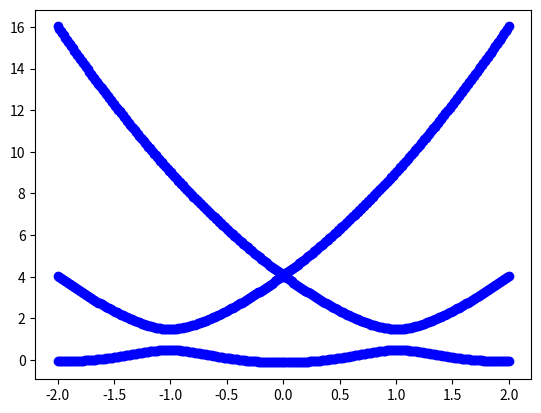

Write the Python code that produced this figure.
# -*- coding: utf-8 -*-
"""
Created on Fri Feb 12 12:49:38 2016

[redacted]
"""

import numpy as np
from numpy import linalg as LA
from scipy import optimize
from scipy import stats
import matplotlib.pyplot as plt

def RamanHamiltonian(k, omega, delta, epsilon):
    H = np.array([[(k+2.0)**2.0 - delta, omega/2.0, 0.0],[omega/2.0, k**2.0-epsilon,omega/2.0],[0.0,omega/2.0,(k-2.0)**2.0 + delta]])
    return H
    
def propagateHamiltonian(t, psi0, k, omega, delta, epsilon):
    H=RamanHamiltonian(k,omega,delta,epsilon)
    #print H
    Energy, V = LA.eig(H)

    V=V+1j*0.0
 #   print V[:,0]

    Vinv = np.conjugate(np.transpose(V))
   # print Vinv
    #print np.dot(Vinv[1,:],(np.dot(H,V[:,1])))
    #print np.transpose(V)
    U=np.diag(np.exp(1j*np.array(Energy)*t))

    a=np.dot(Vinv,psi0)
   # print a
    b=np.dot(U,a)
    #print b
    psi = np.dot(V,b)
    #print psi
    pop0=np.absolute(psi[0])**2.0
    pop1=np.absolute(psi[1])**2.0
    pop2=np.absolute(psi[2])**2.0
    return np.array([pop0,pop1,pop2])
    
kList = np.linspace(-2.0,2.0,300)
Energies=np.zeros((kList.size,3))
delta = 0.0
epsilon = 0.0
omega=1.0
i=0
for k in kList:
    H=RamanHamiltonian(k, omega, delta, epsilon)
    Energies[i], eigenstates = LA.eig(H)
    i=i+1

figure=plt.figure()
panel=figure.add_subplot(1,1,1)
panel.plot(kList, Energies, 'bo')
  


def plotPulsedRaman(tf, step, psi0 = [0.0,1.0,0.0], k=0.0, omega=4.0, delta=0.0, epsilon=0.0):
    tlist = np.arange(0,tf,step)
    pop0 = np.zeros(tlist.size)
    pop1 = np.zeros(tlist.size)
    pop2 = np.zeros(tlist.size)

    i=0    
    for t in tlist:
        p0,p1,p2=propagateHamiltonian(t, psi0,k,omega,delta,epsilon)
     
        pop0[i]=p0
        pop1[i]=p1
        pop2[i]=p2
        i+=1
        
    figure=plt.figure()
    pan=figure.add_subplot(1,1,1)
    pan.plot(tlist,pop0,'b-')
    pan.plot(tlist,pop1,'g-')
    pan.plot(tlist,pop2,'r-')
    return 
    